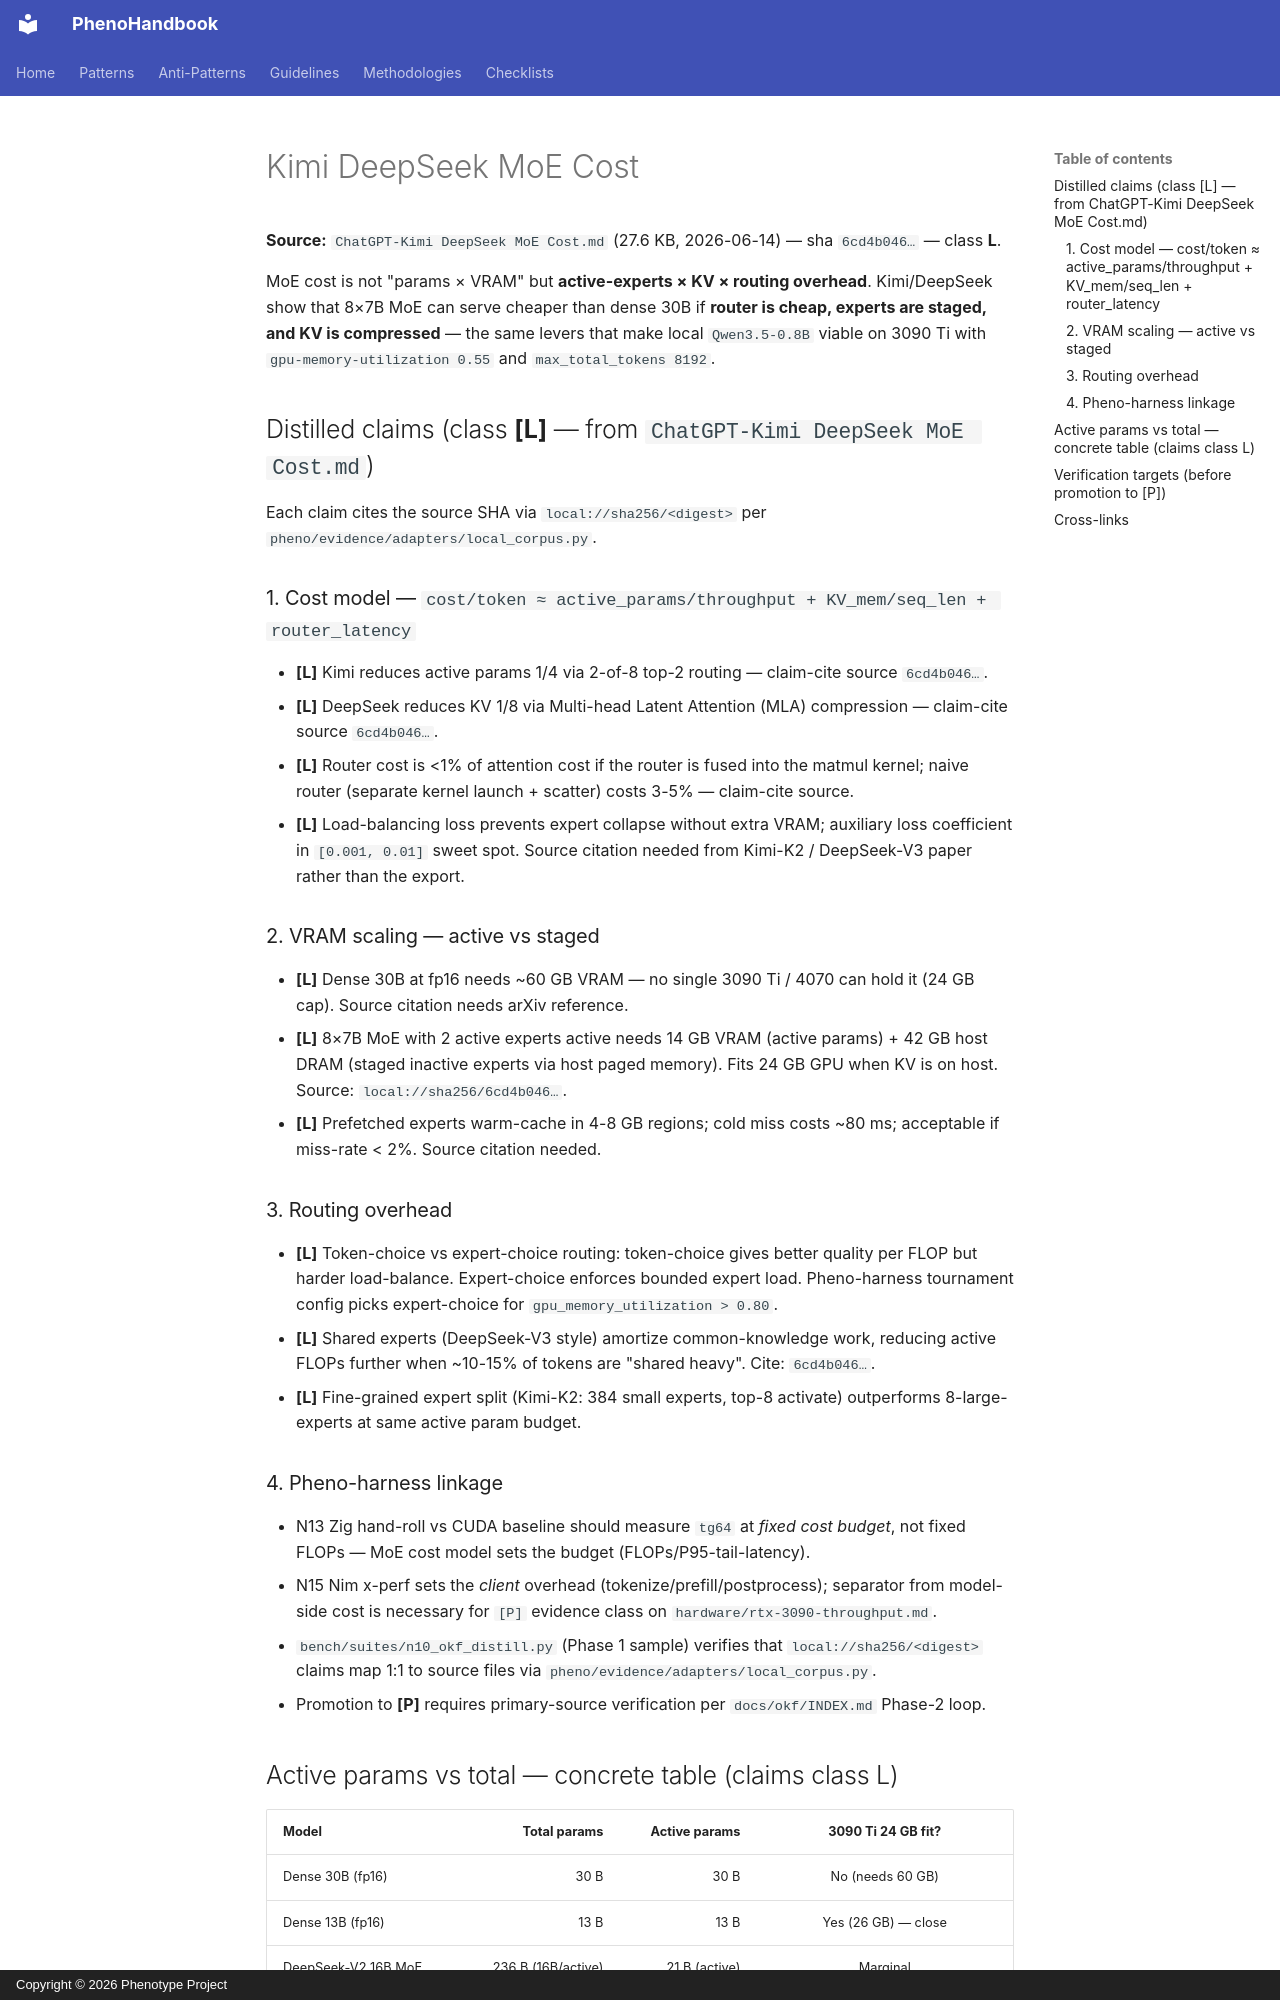

repository: KooshaPari/PhenoShared · page: okf/inference/kimi-deepseek-moe-cost/index.html · generator: mkdocs · copyright: Copyright © 2026 Phenotype Project

# Kimi DeepSeek MoE Cost

**Source:** `ChatGPT-Kimi DeepSeek MoE Cost.md` (27.6 KB, 2026-06-14) — sha `6cd4b046…` — class **L**.

MoE cost is not "params × VRAM" but **active-experts × KV × routing overhead**. Kimi/DeepSeek show that 8×7B MoE can serve cheaper than dense 30B if **router is cheap, experts are staged, and KV is compressed** — the same levers that make local `Qwen3.5-0.8B` viable on 3090 Ti with `gpu-memory-utilization 0.55` and `max_total_tokens 8192`.

## Distilled claims (class **[L]** — from `ChatGPT-Kimi DeepSeek MoE Cost.md`)

Each claim cites the source SHA via `local://sha256/<digest>` per `pheno/evidence/adapters/local_corpus.py`.

### 1. Cost model — `cost/token ≈ active_params/throughput + KV_mem/seq_len + router_latency`

- **[L]** Kimi reduces active params 1/4 via 2-of-8 top-2 routing — claim-cite source `6cd4b046…`.
- **[L]** DeepSeek reduces KV 1/8 via Multi-head Latent Attention (MLA) compression — claim-cite source `6cd4b046…`.
- **[L]** Router cost is <1% of attention cost if the router is fused into the matmul kernel; naive router (separate kernel launch + scatter) costs 3-5% — claim-cite source.
- **[L]** Load-balancing loss prevents expert collapse without extra VRAM; auxiliary loss coefficient in `[0.001, 0.01]` sweet spot. Source citation needed from Kimi-K2 / DeepSeek-V3 paper rather than the export.

### 2. VRAM scaling — active vs staged

- **[L]** Dense 30B at fp16 needs ~60 GB VRAM — no single 3090 Ti / 4070 can hold it (24 GB cap). Source citation needs arXiv reference.
- **[L]** 8×7B MoE with 2 active experts active needs 14 GB VRAM (active params) + 42 GB host DRAM (staged inactive experts via host paged memory). Fits 24 GB GPU when KV is on host. Source: `local://sha256/6cd4b046…`.
- **[L]** Prefetched experts warm-cache in 4-8 GB regions; cold miss costs ~80 ms; acceptable if miss-rate < 2%. Source citation needed.

### 3. Routing overhead

- **[L]** Token-choice vs expert-choice routing: token-choice gives better quality per FLOP but harder load-balance. Expert-choice enforces bounded expert load. Pheno-harness tournament config picks expert-choice for `gpu_memory_utilization > 0.80`.
- **[L]** Shared experts (DeepSeek-V3 style) amortize common-knowledge work, reducing active FLOPs further when ~10-15% of tokens are "shared heavy". Cite: `6cd4b046…`.
- **[L]** Fine-grained expert split (Kimi-K2: 384 small experts, top-8 activate) outperforms 8-large-experts at same active param budget.

### 4. Pheno-harness linkage

- N13 Zig hand-roll vs CUDA baseline should measure `tg64` at _fixed cost budget_, not fixed FLOPs — MoE cost model sets the budget (FLOPs/P95-tail-latency).
- N15 Nim x-perf sets the _client_ overhead (tokenize/prefill/postprocess); separator from model-side cost is necessary for `[P]` evidence class on `hardware/rtx-3090-throughput.md`.
- `bench/suites/n10_okf_distill.py` (Phase 1 sample) verifies that `local://sha256/<digest>` claims map 1:1 to source files via `pheno/evidence/adapters/local_corpus.py`.
- Promotion to **[P]** requires primary-source verification per `docs/okf/INDEX.md` Phase-2 loop.
